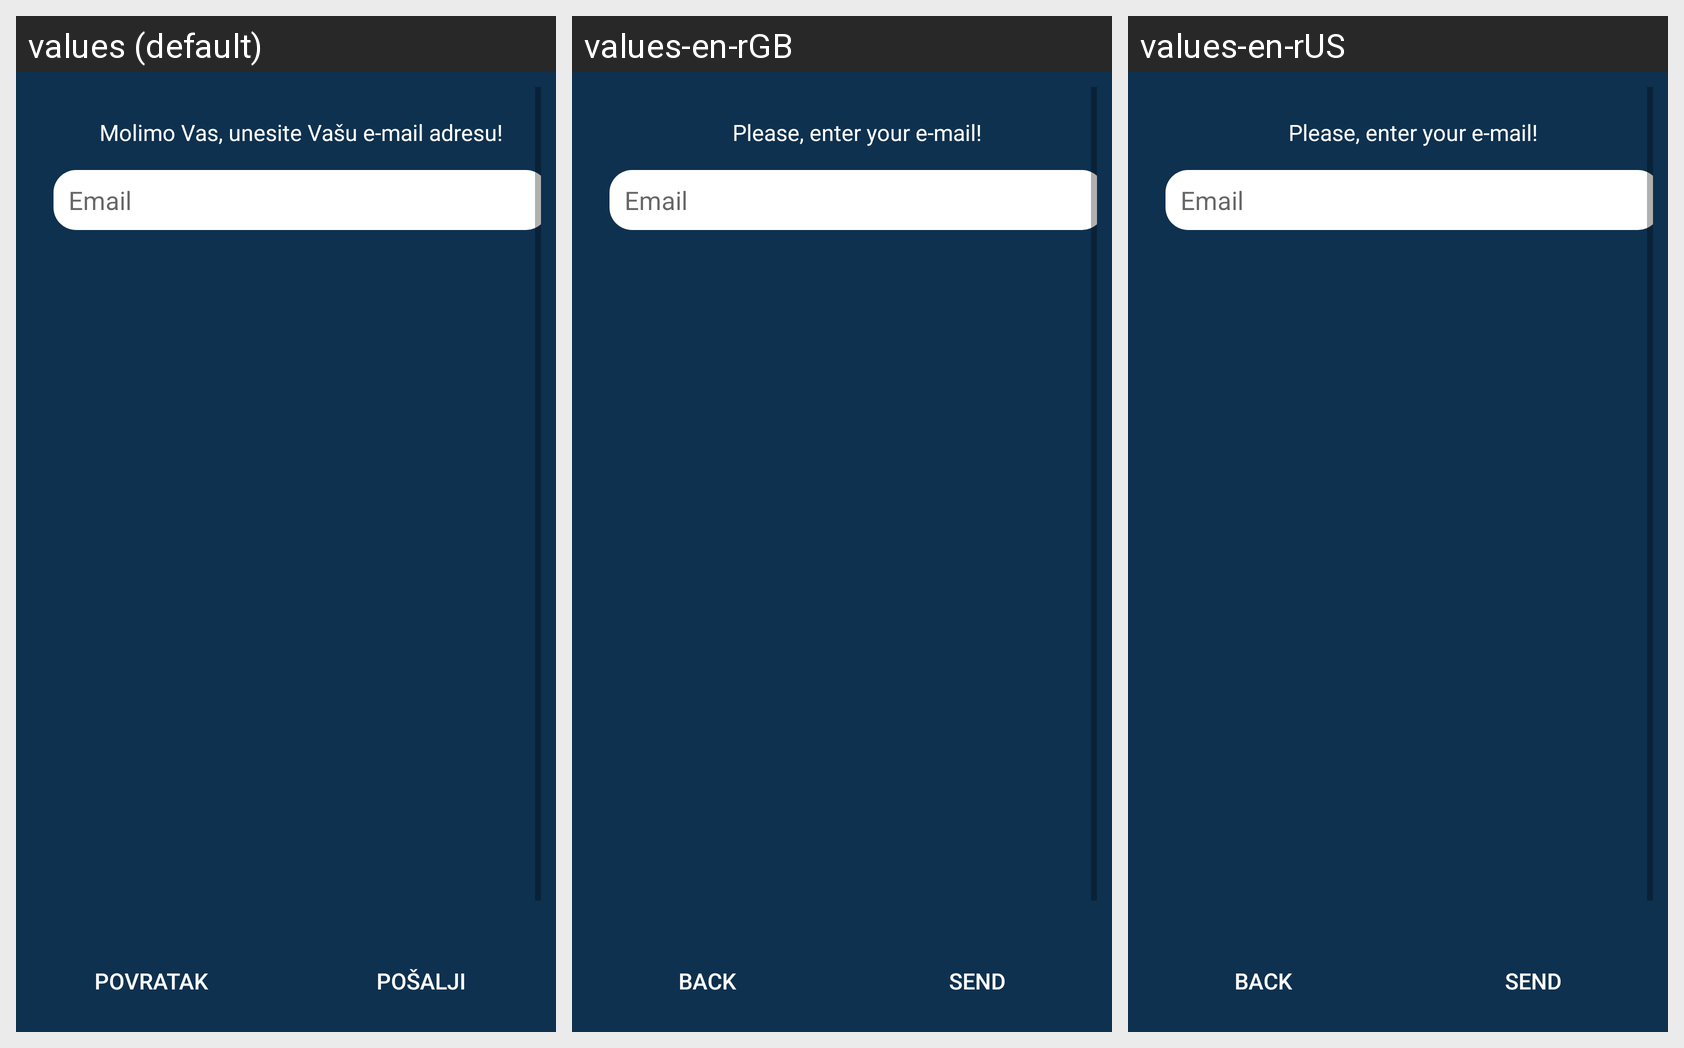

This grid shows one Android layout under several languages. Give, for every string resource on the screen, its name, the default text and each shown locale's text.
Android screen res/layout/activity_password_recovery.xml rendered under 3 locales, left to right: values (default), values-en-rGB, values-en-rUS. Device: Nexus 5 (rendered at 1080×1920; each locale shown at half size, 540×960, under a caption strip naming it); theme AppTheme.ActionBar.
Strings drawn on this screen, with the default value and each locale's value (text and hints the layout hard-codes, and strings that could not be matched under every locale, appear in the picture but are not listed):

back
  values: Povratak
  values-en-rGB: Back
  values-en-rUS: Back

send
  values: Pošalji
  values-en-rGB: Send
  values-en-rUS: Send

pleaseInsertEmail
  values: Molimo Vas, unesite Vašu e-mail adresu!
  values-en-rGB: Please, enter your e-mail!
  values-en-rUS: Please, enter your e-mail!

email
  values: Email
  values-en-rGB: Email
  values-en-rUS: Email
